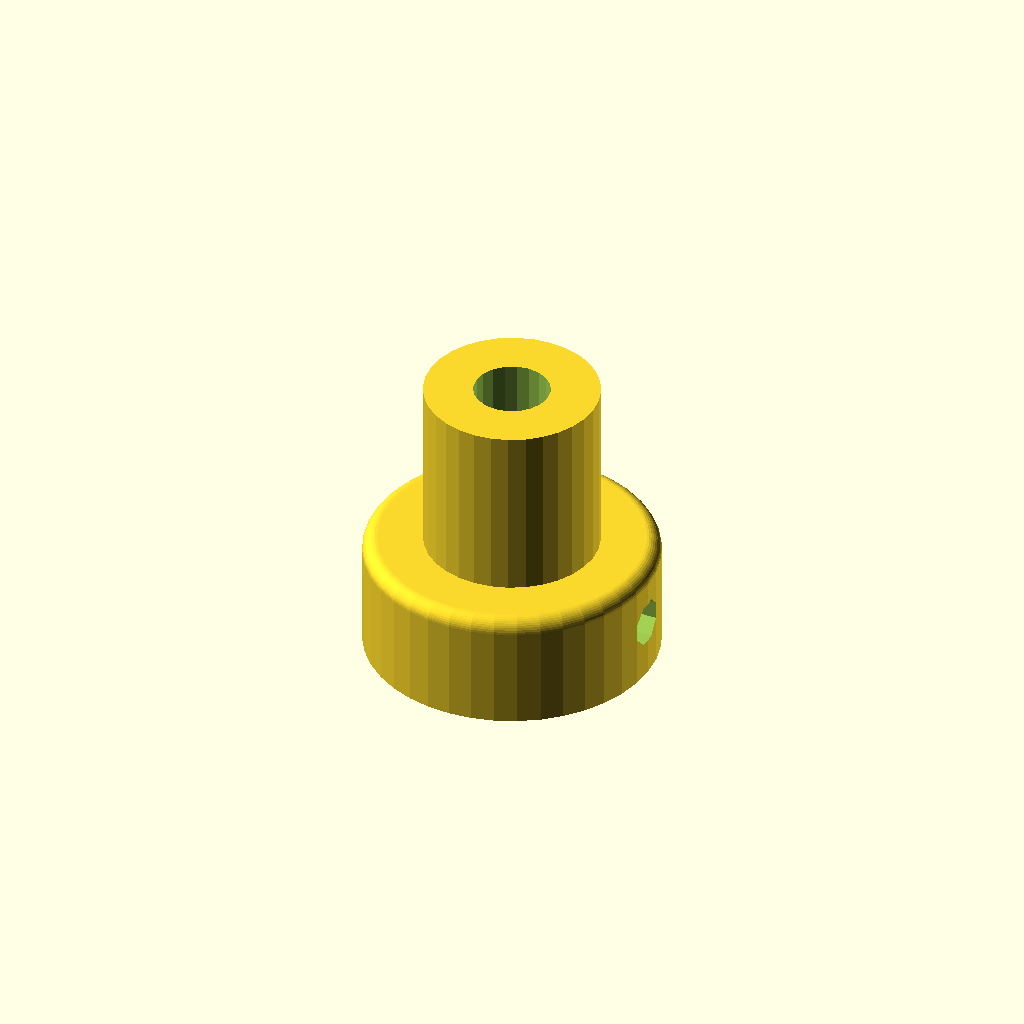
Cell 1 — every parameter at its default value.
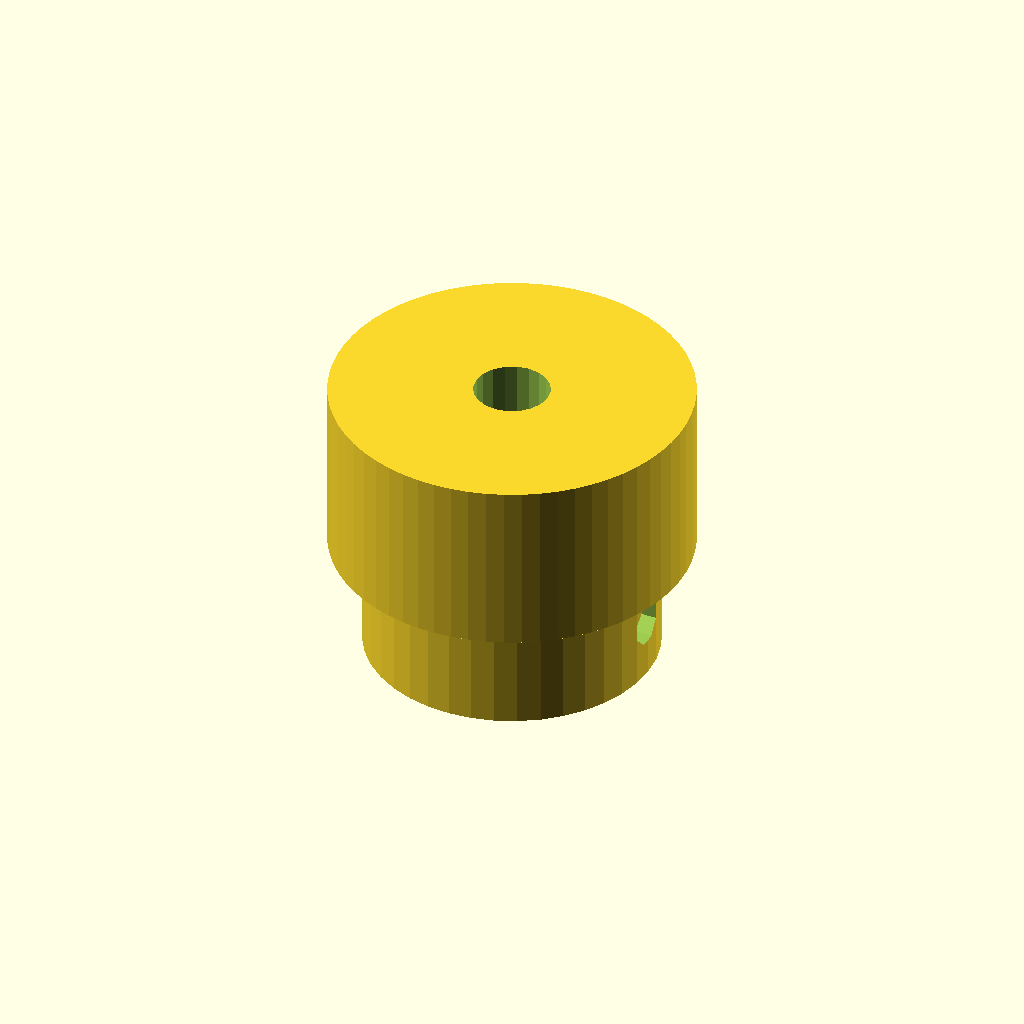
Cell 2 — teeth set to 16, the other parameters unchanged.
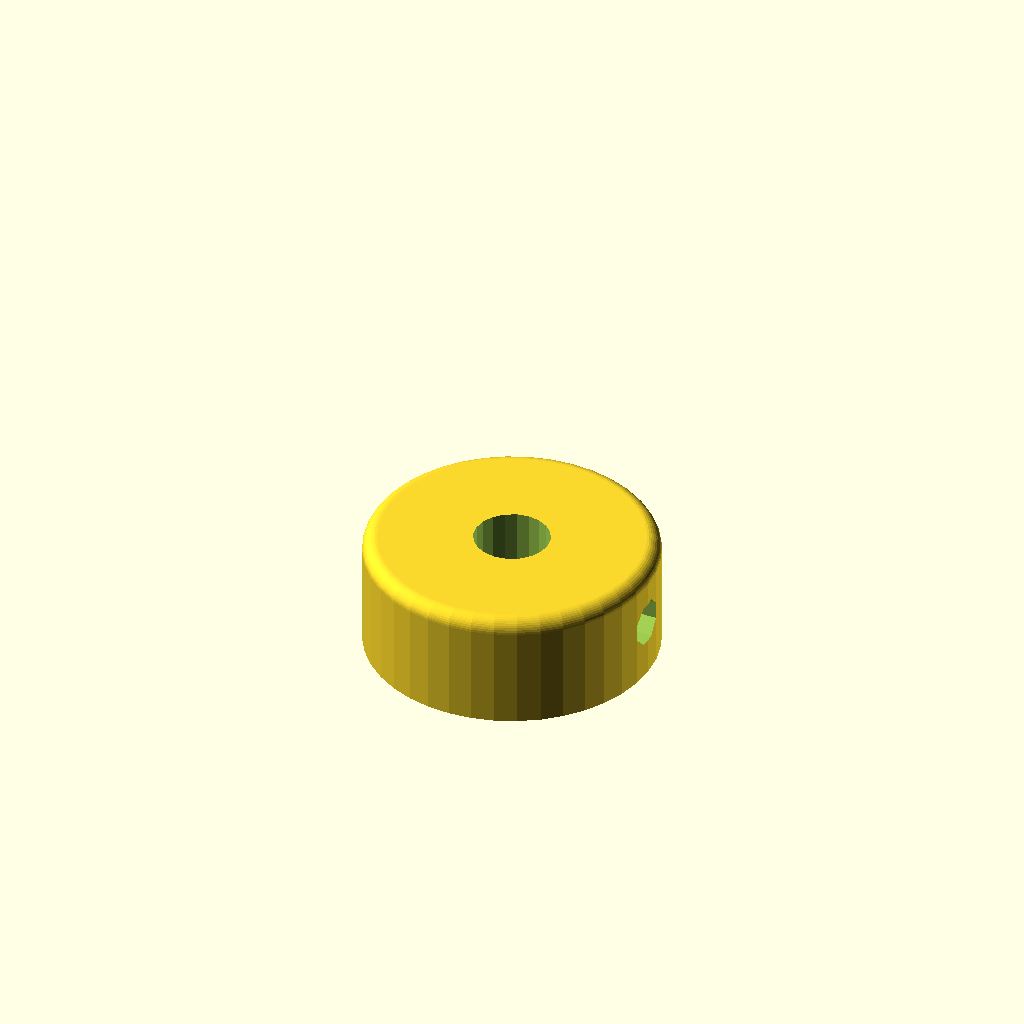
Cell 3: profile = 12 (everything else at default).
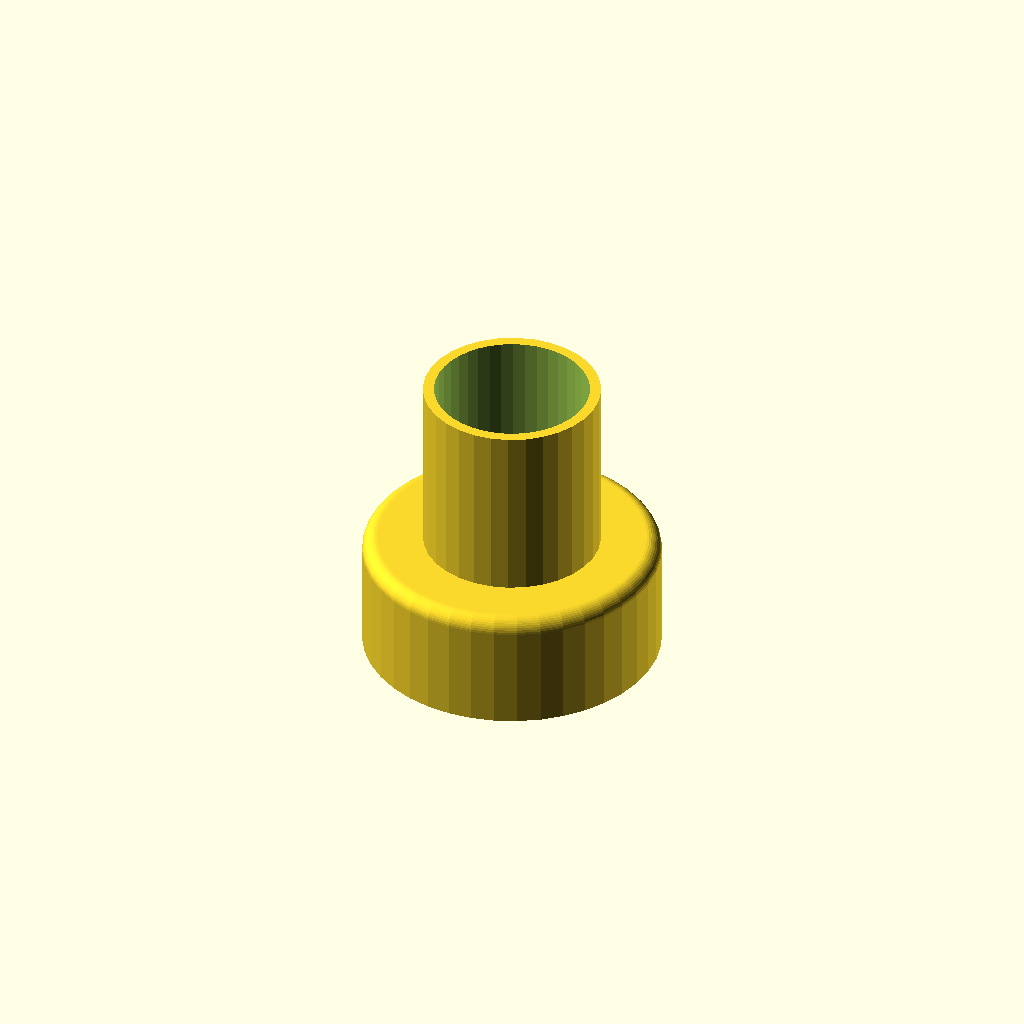
Cell 4: motor_shaft = 10.4 (everything else at default).
One fixed orthographic camera (rotation 55°, 0°, 25°; colour scheme Cornfield) for every cell.
OpenSCAD source file Pulley_T-MXL-XL-HTD-GT2_N-tooth.scad:
// Parametric Pulley with multiple belt profiles
// by droftarts January 2012

// Based on pulleys by:
// http://www.thingiverse.com/thing:11256 by me!
// https://github.com/prusajr/PrusaMendel by Josef Prusa
// http://www.thingiverse.com/thing:3104 by GilesBathgate
// http://www.thingiverse.com/thing:2079 by nophead

// dxf tooth data from http://oem.cadregister.com/asp/PPOW_Entry.asp?company=915217&elementID=07807803/METRIC/URETH/WV0025/F
// pulley diameter checked and modelled from data at http://www.sdp-si.com/D265/HTML/D265T016.html

/**
 * @name Pulley
 * @category Printed
 * @using 1 x m3 nut, normal or nyloc
 * @using 1 x m3x10 set screw or 1 x m3x8 grub screw
 */


// tuneable constants

teeth = 8;			// Number of teeth, standard Mendel T5 belt = 8, gives Outside Diameter of 11.88mm
profile = 6;		// 1=MXL 2=40DP 3=XL 4=H 5=T2.5 6=T5 7=T10 8=AT5 9=HTD_3mm 10=HTD_5mm 11=HTD_8mm 12=GT2_2mm 13=GT2_3mm 14=GT2_5mm

motor_shaft = 5.2;	// NEMA17 motor shaft exact diameter = 5
m3_dia = 3.2;		// 3mm hole diameter
m3_nut_hex = 1;		// 1 for hex, 0 for square nut
m3_nut_flats = 5.7;	// normal M3 hex nut exact width = 5.5
m3_nut_depth = 2.7;	// normal M3 hex nut exact depth = 2.4, nyloc = 4

retainer = 0;		// Belt retainer above teeth, 0 = No, 1 = Yes
retainer_ht = 1.5;	// height of retainer flange over pulley, standard = 1.5
idler = 0;			// Belt retainer below teeth, 0 = No, 1 = Yes
idler_ht = 1.5;		// height of idler flange over pulley, standard = 1.5

pulley_t_ht = 12;	// length of toothed part of pulley, standard = 12
pulley_b_ht = 8;		// pulley base height, standard = 8. Set to same as idler_ht if you want an idler but no pulley.
pulley_b_dia = 20;	// pulley base diameter, standard = 20
no_of_nuts = 1;		// number of captive nuts required, standard = 1
nut_angle = 90;		// angle between nuts, standard = 90
nut_shaft_distance = 1.2;	// distance between inner face of nut and shaft, can be negative.


//	********************************
//	** Scaling tooth for good fit **
//	********************************
/*	To improve fit of belt to pulley, set the following constant. Decrease or increase by 0.1mm at a time. We are modelling the *BELT* tooth here, not the tooth on the pulley. Increasing the number will *decrease* the pulley tooth size. Increasing the tooth width will also scale proportionately the tooth depth, to maintain the shape of the tooth, and increase how far into the pulley the tooth is indented. Can be negative */

additional_tooth_width = 0.2; //mm

//	If you need more tooth depth than this provides, adjust the following constant. However, this will cause the shape of the tooth to change.

additional_tooth_depth = 0; //mm

// calculated constants

nut_elevation = pulley_b_ht/2;
m3_nut_points = 2*((m3_nut_flats/2)/cos(30)); // This is needed for the nut trap

// The following set the pulley diameter for a given number of teeth

MXL_pulley_dia = tooth_spacing (2.032,0.254);
40DP_pulley_dia = tooth_spacing (2.07264,0.1778);
XL_pulley_dia = tooth_spacing (5.08,0.254);
H_pulley_dia = tooth_spacing (9.525,0.381);
T2_5_pulley_dia = tooth_spaceing_curvefit (0.7467,0.796,1.026);
T5_pulley_dia = tooth_spaceing_curvefit (0.6523,1.591,1.064);
T10_pulley_dia = tooth_spacing (10,0.93);
AT5_pulley_dia = tooth_spaceing_curvefit (0.6523,1.591,1.064);
HTD_3mm_pulley_dia = tooth_spacing (3,0.381);
HTD_5mm_pulley_dia = tooth_spacing (5,0.5715);
HTD_8mm_pulley_dia = tooth_spacing (8,0.6858);
GT2_2mm_pulley_dia = tooth_spacing (2,0.254);
GT2_3mm_pulley_dia = tooth_spacing (3,0.381);
GT2_5mm_pulley_dia = tooth_spacing (5,0.5715);

// The following calls the pulley creation part, and passes the pulley diameter and tooth width to that module

if ( profile == 1 ) { pulley ( "MXL" , MXL_pulley_dia , 0.508 , 1.321 ); }
if ( profile == 2 ) { pulley ( "40 D.P." , 40DP_pulley_dia , 0.457 , 1.226 ); }
if ( profile == 3 ) { pulley ( "XL" , XL_pulley_dia , 1.27, 3.051 ); }
if ( profile == 4 ) { pulley ( "H" , H_pulley_dia ,1.905 , 5.359 ); }
if ( profile == 5 ) { pulley ( "T2.5" , T2_5_pulley_dia , 0.7 , 1.678 ); }
if ( profile == 6 ) { pulley ( "T5" , T5_pulley_dia , 1.19 , 3.264 ); }
if ( profile == 7 ) { pulley ( "T10" , T10_pulley_dia , 2.5 , 6.13 ); }
if ( profile == 8 ) { pulley ( "AT5" , AT5_pulley_dia , 1.19 , 4.268 ); }
if ( profile == 9 ) { pulley ( "HTD 3mm" , HTD_3mm_pulley_dia , 1.289 , 2.27 ); }
if ( profile == 10 ) { pulley ( "HTD 5mm" , HTD_5mm_pulley_dia , 2.199 , 3.781 ); }
if ( profile == 11 ) { pulley ( "HTD 8mm" , HTD_8mm_pulley_dia , 3.607 , 6.603 ); }
if ( profile == 12 ) { pulley ( "GT2 2mm" , GT2_2mm_pulley_dia , 0.764 , 1.494 ); }
if ( profile == 13 ) { pulley ( "GT2 3mm" , GT2_3mm_pulley_dia , 1.169 , 2.31 ); }
if ( profile == 14 ) { pulley ( "GT2 5mm" , GT2_5mm_pulley_dia , 1.969 , 3.952 ); }

// Functions

function tooth_spaceing_curvefit (b,c,d)
	= ((c * pow(teeth,d)) / (b + pow(teeth,d))) * teeth ;

function tooth_spacing(tooth_pitch,pitch_line_offset)
	= (2*((teeth*tooth_pitch)/(3.14159265*2)-pitch_line_offset)) ;

// Main Module

module pulley( belt_type , pulley_OD , tooth_depth , tooth_width )
	{
	echo (str("Belt type = ",belt_type,"; Number of teeth = ",teeth,"; Pulley Outside Diameter = ",pulley_OD,"mm "));
	tooth_distance_from_centre = sqrt( pow(pulley_OD/2,2) - pow((tooth_width+additional_tooth_width)/2,2));
	tooth_width_scale = (tooth_width + additional_tooth_width ) / tooth_width;
	tooth_depth_scale = ((tooth_depth + additional_tooth_depth ) / tooth_depth) ;


//	************************************************************************
//	*** uncomment the following line if pulley is wider than puller base ***
//	************************************************************************

//	translate ([0,0, pulley_b_ht + pulley_t_ht + retainer_ht ]) rotate ([0,180,0])

	difference()
	 {	 
		union()
		{
			//base
	
			if ( pulley_b_ht < 2 ) { echo ("CAN'T DRAW PULLEY BASE, HEIGHT LESS THAN 2!!!"); } else {
				rotate_extrude($fn=pulley_b_dia*2)
				{
						square([pulley_b_dia/2-1,pulley_b_ht]);
						square([pulley_b_dia/2,pulley_b_ht-1]);
						translate([pulley_b_dia/2-1,pulley_b_ht-1]) circle(1);
				}
			}
	
		difference()
			{
			//shaft - diameter is outside diameter of pulley
			
			translate([0,0,pulley_b_ht]) 
			rotate ([0,0,360/(teeth*4)]) 
			cylinder(r=pulley_OD/2,h=pulley_t_ht, $fn=teeth*4);
	
			//teeth - cut out of shaft
		
			for(i=[1:teeth]) 
			rotate([0,0,i*(360/teeth)])
			translate([0,-tooth_distance_from_centre,pulley_b_ht -1]) 
			scale ([ tooth_width_scale , tooth_depth_scale , 0 ]) 
			{
			if ( profile == 1 ) { MXL();}
			if ( profile == 2 ) { 40DP();}
			if ( profile == 3 ) { XL();}
			if ( profile == 4 ) { H();}
			if ( profile == 5 ) { T2_5();}
			if ( profile == 6 ) { T5();}
			if ( profile == 7 ) { T10();}
			if ( profile == 8 ) { AT5();}
			if ( profile == 9 ) { HTD_3mm();}
			if ( profile == 10 ) { HTD_5mm();}
			if ( profile == 11 ) { HTD_8mm();}
			if ( profile == 12 ) { GT2_2mm();}
			if ( profile == 13 ) { GT2_3mm();}
			if ( profile == 14 ) { GT2_5mm();}
			}

			}
			
		//belt retainer / idler
		if ( retainer > 0 ) {translate ([0,0, pulley_b_ht + pulley_t_ht ]) 
		rotate_extrude($fn=teeth*4)  
		polygon([[0,0],[pulley_OD/2,0],[pulley_OD/2 + retainer_ht , retainer_ht],[0 , retainer_ht],[0,0]]);}
		
		if ( idler > 0 ) {translate ([0,0, pulley_b_ht - idler_ht ]) 
		rotate_extrude($fn=teeth*4)  
		polygon([[0,0],[pulley_OD/2 + idler_ht,0],[pulley_OD/2 , idler_ht],[0 , idler_ht],[0,0]]);}
	
		}
	   
		//hole for motor shaft
		translate([0,0,-1])cylinder(r=motor_shaft/2,h=pulley_b_ht + pulley_t_ht + retainer_ht + 2,$fn=motor_shaft*4);
				
		//captive nut and grub screw holes
	
		if ( pulley_b_ht < m3_nut_flats ) { echo ("CAN'T DRAW CAPTIVE NUTS, HEIGHT LESS THAN NUT DIAMETER!!!"); } else {
		if ( (pulley_b_dia - motor_shaft)/2 < m3_nut_depth + 3 ) { echo ("CAN'T DRAW CAPTIVE NUTS, DIAMETER TOO SMALL FOR NUT DEPTH!!!"); } else {
	
			for(j=[1:no_of_nuts]) rotate([0,0,j*nut_angle])
			translate([0,0,nut_elevation])rotate([90,0,0])
	
			union()
			{
				//entrance
				translate([0,-pulley_b_ht/4-0.5,motor_shaft/2+m3_nut_depth/2+nut_shaft_distance]) cube([m3_nut_flats,pulley_b_ht/2+1,m3_nut_depth],center=true);
	
				//nut
				if ( m3_nut_hex > 0 )
					{
						// hex nut
						translate([0,0.25,motor_shaft/2+m3_nut_depth/2+nut_shaft_distance]) rotate([0,0,30]) cylinder(r=m3_nut_points/2,h=m3_nut_depth,center=true,$fn=6);
					} else {
						// square nut
						translate([0,0.25,motor_shaft/2+m3_nut_depth/2+nut_shaft_distance]) cube([m3_nut_flats,m3_nut_flats,m3_nut_depth],center=true);
					}
	
				//grub screw hole
				rotate([0,0,22.5])cylinder(r=m3_dia/2,h=pulley_b_dia/2+1,$fn=8);
			}
		}}
	 }
	   
	}


// Tooth profile modules

module MXL()
	{
	linear_extrude(height=pulley_t_ht+2) polygon([[-0.660421,-0.5],[-0.660421,0],[-0.621898,0.006033],[-0.587714,0.023037],[-0.560056,0.049424],[-0.541182,0.083609],[-0.417357,0.424392],[-0.398413,0.458752],[-0.370649,0.48514],[-0.336324,0.502074],[-0.297744,0.508035],[0.297744,0.508035],[0.336268,0.502074],[0.370452,0.48514],[0.39811,0.458752],[0.416983,0.424392],[0.540808,0.083609],[0.559752,0.049424],[0.587516,0.023037],[0.621841,0.006033],[0.660421,0],[0.660421,-0.5]]);
	}

module 40DP()
	{
	linear_extrude(height=pulley_t_ht+2) polygon([[-0.612775,-0.5],[-0.612775,0],[-0.574719,0.010187],[-0.546453,0.0381],[-0.355953,0.3683],[-0.327604,0.405408],[-0.291086,0.433388],[-0.248548,0.451049],[-0.202142,0.4572],[0.202494,0.4572],[0.248653,0.451049],[0.291042,0.433388],[0.327609,0.405408],[0.356306,0.3683],[0.546806,0.0381],[0.574499,0.010187],[0.612775,0],[0.612775,-0.5]]);
	}

module XL()
	{
	linear_extrude(height=pulley_t_ht+2) polygon([[-1.525411,-1],[-1.525411,0],[-1.41777,0.015495],[-1.320712,0.059664],[-1.239661,0.129034],[-1.180042,0.220133],[-0.793044,1.050219],[-0.733574,1.141021],[-0.652507,1.210425],[-0.555366,1.254759],[-0.447675,1.270353],[0.447675,1.270353],[0.555366,1.254759],[0.652507,1.210425],[0.733574,1.141021],[0.793044,1.050219],[1.180042,0.220133],[1.239711,0.129034],[1.320844,0.059664],[1.417919,0.015495],[1.525411,0],[1.525411,-1]]);
	}

module H()
	{
	linear_extrude(height=pulley_t_ht+2) polygon([[-2.6797,-1],[-2.6797,0],[-2.600907,0.006138],[-2.525342,0.024024],[-2.45412,0.052881],[-2.388351,0.091909],[-2.329145,0.140328],[-2.277614,0.197358],[-2.234875,0.262205],[-2.202032,0.334091],[-1.75224,1.57093],[-1.719538,1.642815],[-1.676883,1.707663],[-1.62542,1.764693],[-1.566256,1.813112],[-1.500512,1.85214],[-1.4293,1.880997],[-1.353742,1.898883],[-1.274949,1.905021],[1.275281,1.905021],[1.354056,1.898883],[1.429576,1.880997],[1.500731,1.85214],[1.566411,1.813112],[1.625508,1.764693],[1.676919,1.707663],[1.719531,1.642815],[1.752233,1.57093],[2.20273,0.334091],[2.235433,0.262205],[2.278045,0.197358],[2.329455,0.140328],[2.388553,0.091909],[2.454233,0.052881],[2.525384,0.024024],[2.600904,0.006138],[2.6797,0],[2.6797,-1]]);
	}

module T2_5()
	{
	linear_extrude(height=pulley_t_ht+2) polygon([[-0.839258,-0.5],[-0.839258,0],[-0.770246,0.021652],[-0.726369,0.079022],[-0.529167,0.620889],[-0.485025,0.67826],[-0.416278,0.699911],[0.416278,0.699911],[0.484849,0.67826],[0.528814,0.620889],[0.726369,0.079022],[0.770114,0.021652],[0.839258,0],[0.839258,-0.5]]);
	}

module T5()
	{
	linear_extrude(height=pulley_t_ht+2) polygon([[-1.632126,-0.5],[-1.632126,0],[-1.568549,0.004939],[-1.507539,0.019367],[-1.450023,0.042686],[-1.396912,0.074224],[-1.349125,0.113379],[-1.307581,0.159508],[-1.273186,0.211991],[-1.246868,0.270192],[-1.009802,0.920362],[-0.983414,0.978433],[-0.949018,1.030788],[-0.907524,1.076798],[-0.859829,1.115847],[-0.80682,1.147314],[-0.749402,1.170562],[-0.688471,1.184956],[-0.624921,1.189895],[0.624971,1.189895],[0.688622,1.184956],[0.749607,1.170562],[0.807043,1.147314],[0.860055,1.115847],[0.907754,1.076798],[0.949269,1.030788],[0.9837,0.978433],[1.010193,0.920362],[1.246907,0.270192],[1.273295,0.211991],[1.307726,0.159508],[1.349276,0.113379],[1.397039,0.074224],[1.450111,0.042686],[1.507589,0.019367],[1.568563,0.004939],[1.632126,0],[1.632126,-0.5]]);
	}

module T10()
	{
	linear_extrude(height=pulley_t_ht+2) polygon([[-3.06511,-1],[-3.06511,0],[-2.971998,0.007239],[-2.882718,0.028344],[-2.79859,0.062396],[-2.720931,0.108479],[-2.651061,0.165675],[-2.590298,0.233065],[-2.539962,0.309732],[-2.501371,0.394759],[-1.879071,2.105025],[-1.840363,2.190052],[-1.789939,2.266719],[-1.729114,2.334109],[-1.659202,2.391304],[-1.581518,2.437387],[-1.497376,2.47144],[-1.408092,2.492545],[-1.314979,2.499784],[1.314979,2.499784],[1.408091,2.492545],[1.497371,2.47144],[1.581499,2.437387],[1.659158,2.391304],[1.729028,2.334109],[1.789791,2.266719],[1.840127,2.190052],[1.878718,2.105025],[2.501018,0.394759],[2.539726,0.309732],[2.59015,0.233065],[2.650975,0.165675],[2.720887,0.108479],[2.798571,0.062396],[2.882713,0.028344],[2.971997,0.007239],[3.06511,0],[3.06511,-1]]);
	}

module AT5()
	{
	linear_extrude(height=pulley_t_ht+2) polygon([[-2.134129,-0.75],[-2.134129,0],[-2.058023,0.005488],[-1.984595,0.021547],[-1.914806,0.047569],[-1.849614,0.082947],[-1.789978,0.127073],[-1.736857,0.179338],[-1.691211,0.239136],[-1.653999,0.305859],[-1.349199,0.959203],[-1.286933,1.054635],[-1.201914,1.127346],[-1.099961,1.173664],[-0.986896,1.18992],[0.986543,1.18992],[1.099614,1.173664],[1.201605,1.127346],[1.286729,1.054635],[1.349199,0.959203],[1.653646,0.305859],[1.690859,0.239136],[1.73651,0.179338],[1.789644,0.127073],[1.849305,0.082947],[1.914539,0.047569],[1.984392,0.021547],[2.057906,0.005488],[2.134129,0],[2.134129,-0.75]]);
	}

module HTD_3mm()
	{
	linear_extrude(height=pulley_t_ht+2) polygon([[-1.135062,-0.5],[-1.135062,0],[-1.048323,0.015484],[-0.974284,0.058517],[-0.919162,0.123974],[-0.889176,0.206728],[-0.81721,0.579614],[-0.800806,0.653232],[-0.778384,0.72416],[-0.750244,0.792137],[-0.716685,0.856903],[-0.678005,0.918199],[-0.634505,0.975764],[-0.586483,1.029338],[-0.534238,1.078662],[-0.47807,1.123476],[-0.418278,1.16352],[-0.355162,1.198533],[-0.289019,1.228257],[-0.22015,1.25243],[-0.148854,1.270793],[-0.07543,1.283087],[-0.000176,1.28905],[0.075081,1.283145],[0.148515,1.270895],[0.219827,1.252561],[0.288716,1.228406],[0.354879,1.19869],[0.418018,1.163675],[0.477831,1.123623],[0.534017,1.078795],[0.586276,1.029452],[0.634307,0.975857],[0.677809,0.91827],[0.716481,0.856953],[0.750022,0.792167],[0.778133,0.724174],[0.800511,0.653236],[0.816857,0.579614],[0.888471,0.206728],[0.919014,0.123974],[0.974328,0.058517],[1.048362,0.015484],[1.135062,0],[1.135062,-0.5]]);
	}

module HTD_5mm()
	{
	linear_extrude(height=pulley_t_ht+2) polygon([[-1.89036,-0.75],[-1.89036,0],[-1.741168,0.02669],[-1.61387,0.100806],[-1.518984,0.21342],[-1.467026,0.3556],[-1.427162,0.960967],[-1.398568,1.089602],[-1.359437,1.213531],[-1.310296,1.332296],[-1.251672,1.445441],[-1.184092,1.552509],[-1.108081,1.653042],[-1.024167,1.746585],[-0.932877,1.832681],[-0.834736,1.910872],[-0.730271,1.980701],[-0.62001,2.041713],[-0.504478,2.09345],[-0.384202,2.135455],[-0.259708,2.167271],[-0.131524,2.188443],[-0.000176,2.198511],[0.131296,2.188504],[0.259588,2.167387],[0.384174,2.135616],[0.504527,2.093648],[0.620123,2.04194],[0.730433,1.980949],[0.834934,1.911132],[0.933097,1.832945],[1.024398,1.746846],[1.108311,1.653291],[1.184308,1.552736],[1.251865,1.445639],[1.310455,1.332457],[1.359552,1.213647],[1.39863,1.089664],[1.427162,0.960967],[1.467026,0.3556],[1.518984,0.21342],[1.61387,0.100806],[1.741168,0.02669],[1.89036,0],[1.89036,-0.75]]);
	}

module HTD_8mm()
	{
	linear_extrude(height=pulley_t_ht+2) polygon([[-3.301471,-1],[-3.301471,0],[-3.16611,0.012093],[-3.038062,0.047068],[-2.919646,0.10297],[-2.813182,0.177844],[-2.720989,0.269734],[-2.645387,0.376684],[-2.588694,0.496739],[-2.553229,0.627944],[-2.460801,1.470025],[-2.411413,1.691917],[-2.343887,1.905691],[-2.259126,2.110563],[-2.158035,2.30575],[-2.041518,2.490467],[-1.910478,2.66393],[-1.76582,2.825356],[-1.608446,2.973961],[-1.439261,3.10896],[-1.259169,3.22957],[-1.069074,3.335006],[-0.869878,3.424485],[-0.662487,3.497224],[-0.447804,3.552437],[-0.226732,3.589341],[-0.000176,3.607153],[0.226511,3.589461],[0.447712,3.552654],[0.66252,3.497516],[0.870027,3.424833],[1.069329,3.33539],[1.259517,3.229973],[1.439687,3.109367],[1.608931,2.974358],[1.766344,2.825731],[1.911018,2.664271],[2.042047,2.490765],[2.158526,2.305998],[2.259547,2.110755],[2.344204,1.905821],[2.411591,1.691983],[2.460801,1.470025],[2.553229,0.627944],[2.588592,0.496739],[2.645238,0.376684],[2.720834,0.269734],[2.81305,0.177844],[2.919553,0.10297],[3.038012,0.047068],[3.166095,0.012093],[3.301471,0],[3.301471,-1]]);
	}

module GT2_2mm()
	{
	linear_extrude(height=pulley_t_ht+2) polygon([[0.747183,-0.5],[0.747183,0],[0.647876,0.037218],[0.598311,0.130528],[0.578556,0.238423],[0.547158,0.343077],[0.504649,0.443762],[0.451556,0.53975],[0.358229,0.636924],[0.2484,0.707276],[0.127259,0.750044],[0,0.76447],[-0.127259,0.750044],[-0.2484,0.707276],[-0.358229,0.636924],[-0.451556,0.53975],[-0.504797,0.443762],[-0.547291,0.343077],[-0.578605,0.238423],[-0.598311,0.130528],[-0.648009,0.037218],[-0.747183,0],[-0.747183,-0.5]]);
	}

module GT2_3mm()
	{
	linear_extrude(height=pulley_t_ht+2) polygon([[-1.155171,-0.5],[-1.155171,0],[-1.065317,0.016448],[-0.989057,0.062001],[-0.93297,0.130969],[-0.90364,0.217664],[-0.863705,0.408181],[-0.800056,0.591388],[-0.713587,0.765004],[-0.60519,0.926747],[-0.469751,1.032548],[-0.320719,1.108119],[-0.162625,1.153462],[0,1.168577],[0.162625,1.153462],[0.320719,1.108119],[0.469751,1.032548],[0.60519,0.926747],[0.713587,0.765004],[0.800056,0.591388],[0.863705,0.408181],[0.90364,0.217664],[0.932921,0.130969],[0.988924,0.062001],[1.065168,0.016448],[1.155171,0],[1.155171,-0.5]]);
	}

module GT2_5mm()
	{
	linear_extrude(height=pulley_t_ht+2) polygon([[-1.975908,-0.75],[-1.975908,0],[-1.797959,0.03212],[-1.646634,0.121224],[-1.534534,0.256431],[-1.474258,0.426861],[-1.446911,0.570808],[-1.411774,0.712722],[-1.368964,0.852287],[-1.318597,0.989189],[-1.260788,1.123115],[-1.195654,1.25375],[-1.12331,1.380781],[-1.043869,1.503892],[-0.935264,1.612278],[-0.817959,1.706414],[-0.693181,1.786237],[-0.562151,1.851687],[-0.426095,1.9027],[-0.286235,1.939214],[-0.143795,1.961168],[0,1.9685],[0.143796,1.961168],[0.286235,1.939214],[0.426095,1.9027],[0.562151,1.851687],[0.693181,1.786237],[0.817959,1.706414],[0.935263,1.612278],[1.043869,1.503892],[1.123207,1.380781],[1.195509,1.25375],[1.26065,1.123115],[1.318507,0.989189],[1.368956,0.852287],[1.411872,0.712722],[1.447132,0.570808],[1.474611,0.426861],[1.534583,0.256431],[1.646678,0.121223],[1.798064,0.03212],[1.975908,0],[1.975908,-0.75]]);
	}
Parameter table extracted from the source (name, type, default, range or options):
teeth: number, default 8
profile: number, default 6
motor_shaft: number, default 5.2
m3_dia: number, default 3.2
m3_nut_hex: number, default 1
m3_nut_flats: number, default 5.7
m3_nut_depth: number, default 2.7
retainer: number, default 0
retainer_ht: number, default 1.5
idler: number, default 0
idler_ht: number, default 1.5
pulley_t_ht: number, default 12
pulley_b_ht: number, default 8
pulley_b_dia: number, default 20
no_of_nuts: number, default 1
nut_angle: number, default 90
nut_shaft_distance: number, default 1.2
additional_tooth_width: number, default 0.2
additional_tooth_depth: number, default 0
